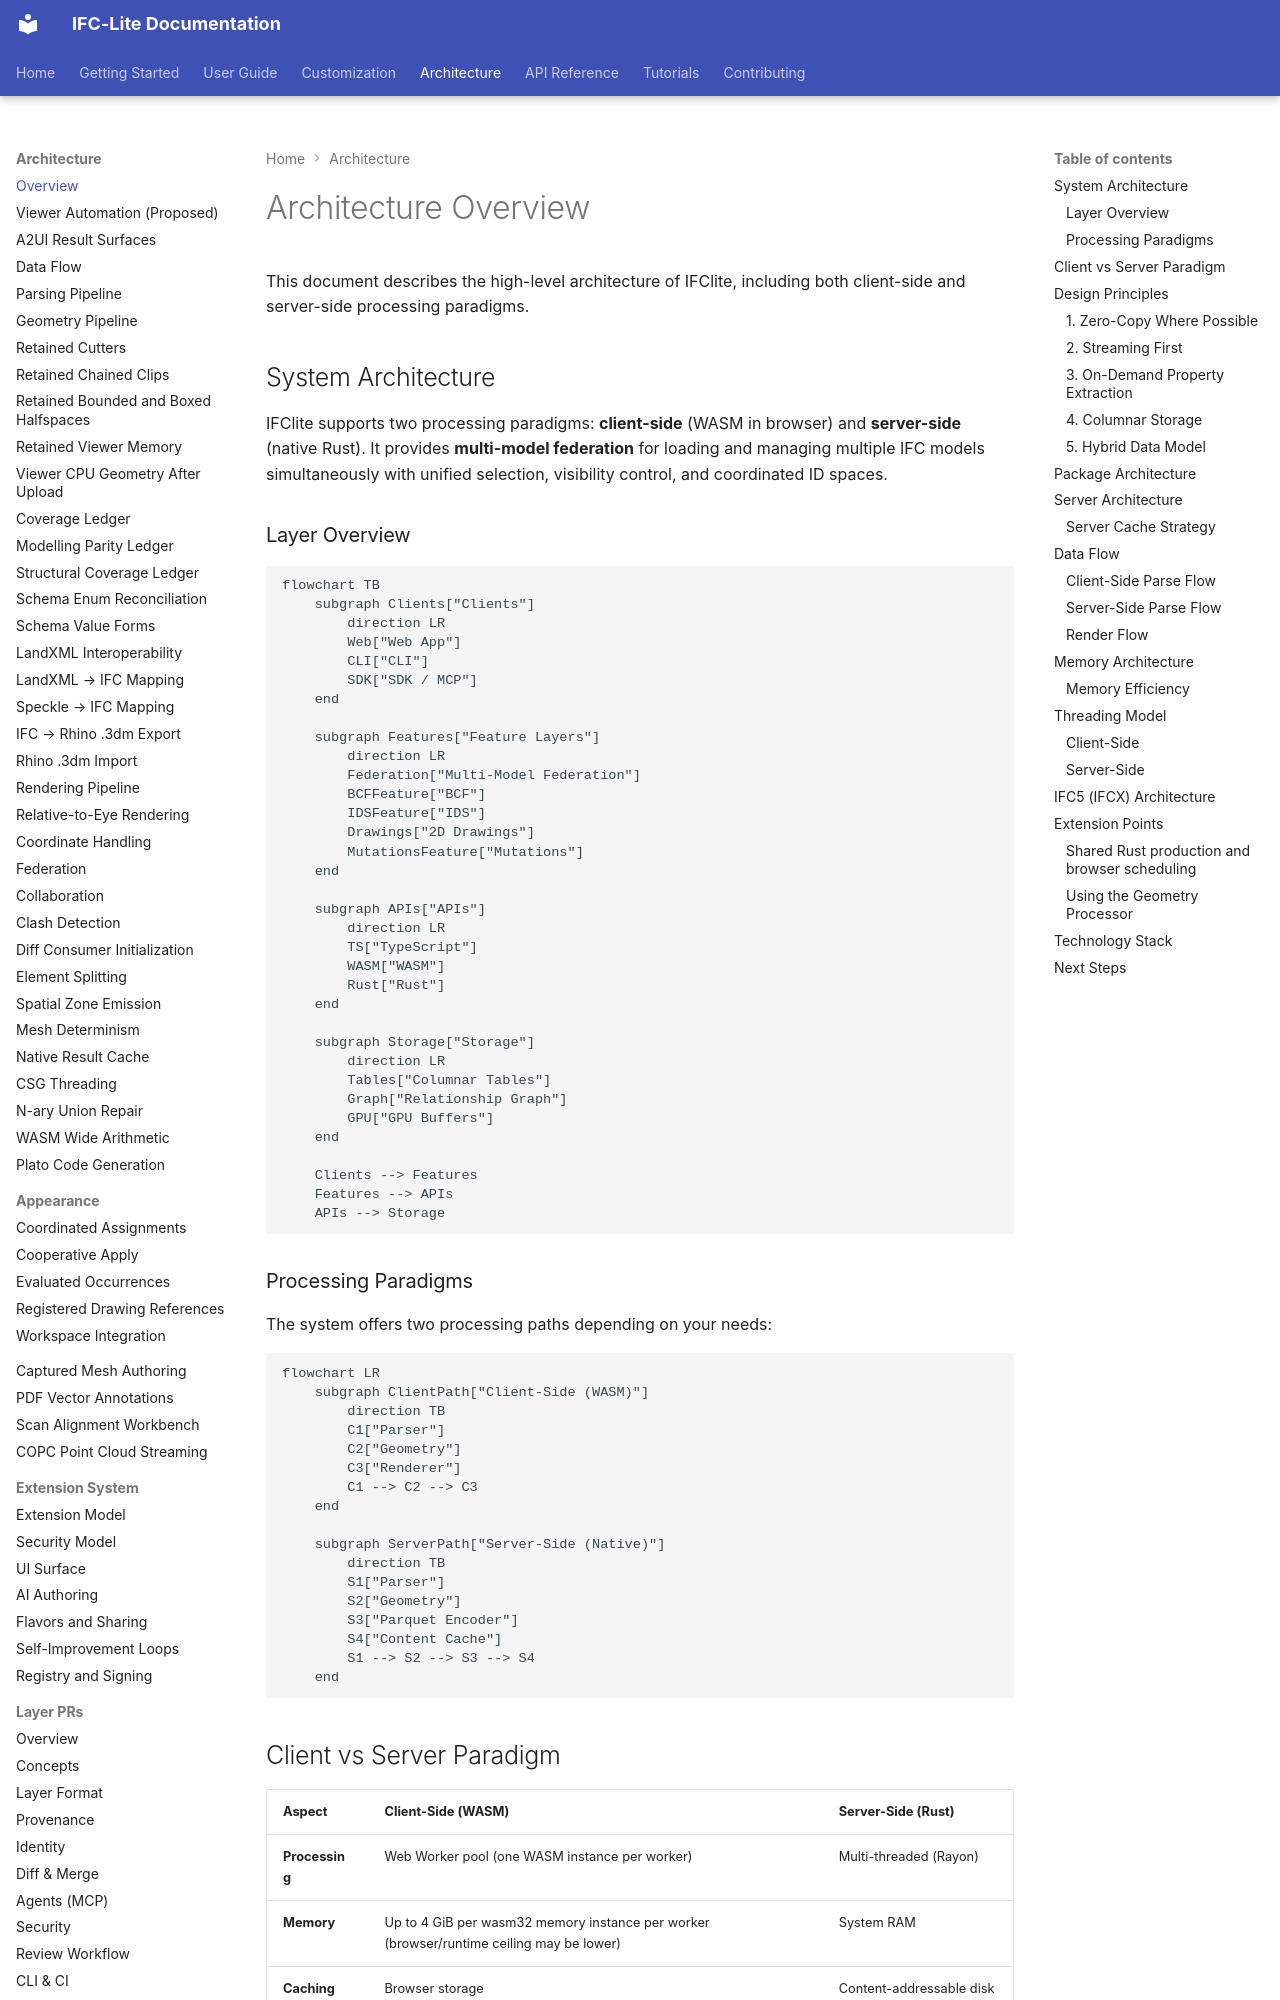

repository: LTplus-AG/ifc-lite · page: architecture/overview/index.html · generator: mkdocs

# Architecture Overview

This document describes the high-level architecture of IFClite, including both client-side and server-side processing paradigms.

## System Architecture

IFClite supports two processing paradigms: **client-side** (WASM in browser) and **server-side** (native Rust). It provides **multi-model federation** for loading and managing multiple IFC models simultaneously with unified selection, visibility control, and coordinated ID spaces.

### Layer Overview

```mermaid
flowchart TB
    subgraph Clients["Clients"]
        direction LR
        Web["Web App"]
        CLI["CLI"]
        SDK["SDK / MCP"]
    end

    subgraph Features["Feature Layers"]
        direction LR
        Federation["Multi-Model Federation"]
        BCFFeature["BCF"]
        IDSFeature["IDS"]
        Drawings["2D Drawings"]
        MutationsFeature["Mutations"]
    end

    subgraph APIs["APIs"]
        direction LR
        TS["TypeScript"]
        WASM["WASM"]
        Rust["Rust"]
    end

    subgraph Storage["Storage"]
        direction LR
        Tables["Columnar Tables"]
        Graph["Relationship Graph"]
        GPU["GPU Buffers"]
    end

    Clients --> Features
    Features --> APIs
    APIs --> Storage
```

### Processing Paradigms

The system offers two processing paths depending on your needs:

```mermaid
flowchart LR
    subgraph ClientPath["Client-Side (WASM)"]
        direction TB
        C1["Parser"]
        C2["Geometry"]
        C3["Renderer"]
        C1 --> C2 --> C3
    end

    subgraph ServerPath["Server-Side (Native)"]
        direction TB
        S1["Parser"]
        S2["Geometry"]
        S3["Parquet Encoder"]
        S4["Content Cache"]
        S1 --> S2 --> S3 --> S4
    end
```

## Client vs Server Paradigm

| Aspect | Client-Side (WASM) | Server-Side (Rust) |
|--------|-------------------|-------------------|
| **Processing** | Web Worker pool (one WASM instance per worker) | Multi-threaded (Rayon) |
| **Memory** | Up to 4 GiB per wasm32 memory instance per worker (browser/runtime ceiling may be lower) | System RAM |
| **Caching** | Browser storage | Content-addressable disk |
| **Format** | Raw geometry | Parquet (compressed columnar) |
| **Best For** | Privacy, offline | Teams, large files |

## Design Principles
